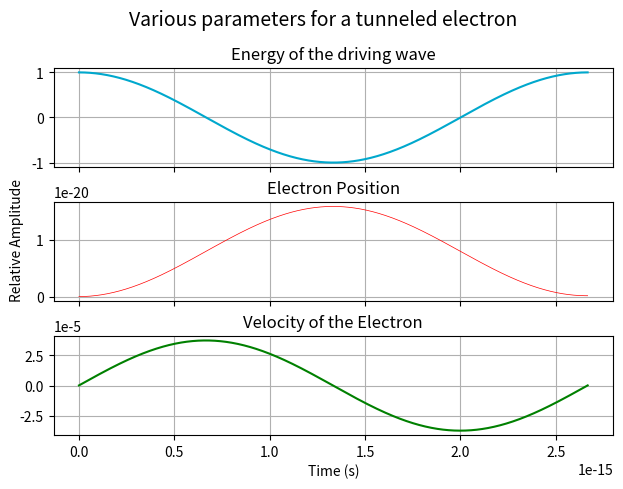

Python code for this plot: (Note: this script raises an exception after producing the figure.)
'''

Despite being a bit confused, I will attempt to plot the graph of the electric field, and other
quantities an electron in high harmonic generation experiences.
On the way, I'll attempt to learn how to make cooler graphs.

---------------------------------------------------------------------------------------------------
First plot E-field (easy) for one cycle then afterwards subgraphs of all the other quantities,
figure out how to make it look sick

'''
import numpy as np
import matplotlib.pyplot as plt
import pandas as pd
from numpy import pi as pi, cos as cos, sin as sin
import seaborn as sns



'''
Declare the variables
---------------------------------------------------------------------------------------------------
'''

angular_v = 2*pi*(3*10**8)/(800*10**(-9)) # Most formulas use angular velocity, which is 2pi/lambda

charge = -1.602176*10**(-19) # Coulombs
mass = 9.1093837*10**(-31) # Kg
E_0 = 1 # V/m
phase = 0 # Radians


'''
Calculate the energy from the field, the position of the electron and the forcce experienced over time
for velocity and position, I simply calculated step by step rather than analitically, sue me.
-------------------------------------------------------------------------------------------------------
'''


time = np.linspace(0,(2*pi)/angular_v,1000) # All of the graphs share the same time
dt = time[2] - time[1] # Time interval for 'integration'



energy = E_0*np.cos(angular_v*time + phase)


acceleration = -charge*energy/mass
velocity = np.zeros(len(acceleration))
position = np.zeros(len(acceleration))

for pos,val in enumerate(acceleration):
    if pos == 0:
        pass
    velocity[pos] = (val*dt)/2 + velocity[pos-1]
    position[pos] = (velocity[pos]*dt)/2 + position[pos-1]



'''
Plot each one individually for clarity
---------------------------------------------------------------------------------------------------
'''

fig, axs = plt.subplots(3,1,sharex=True) # Declare what Im going to plot
fig.suptitle("Various parameters for a tunneled electron", fontsize=14)
fig.tight_layout(pad=1.5)


axs[0].plot(time,energy,'-',color=[0,0.66,0.805])
axs[0].set_title('Energy of the driving wave')

axs[1].plot(time,position,'-r',lw=0.5)
axs[1].set_title('Electron Position')


axs[2].plot(time,velocity,'-g',markersize=0.5)
axs[2].set_title('Velocity of the Electron')


plt.xlabel('Time (s)')
fig.text(0.01, 0.5, 'Relative Amplitude', va='center', rotation='vertical')
for i in range(3):
    axs[i].grid()


plt.savefig('/home/<user>/Desktop/Python/Amelle/Plots/{}.png'.format('electrontraj'),dpi=400) 

# plt.plot(time,energy)




